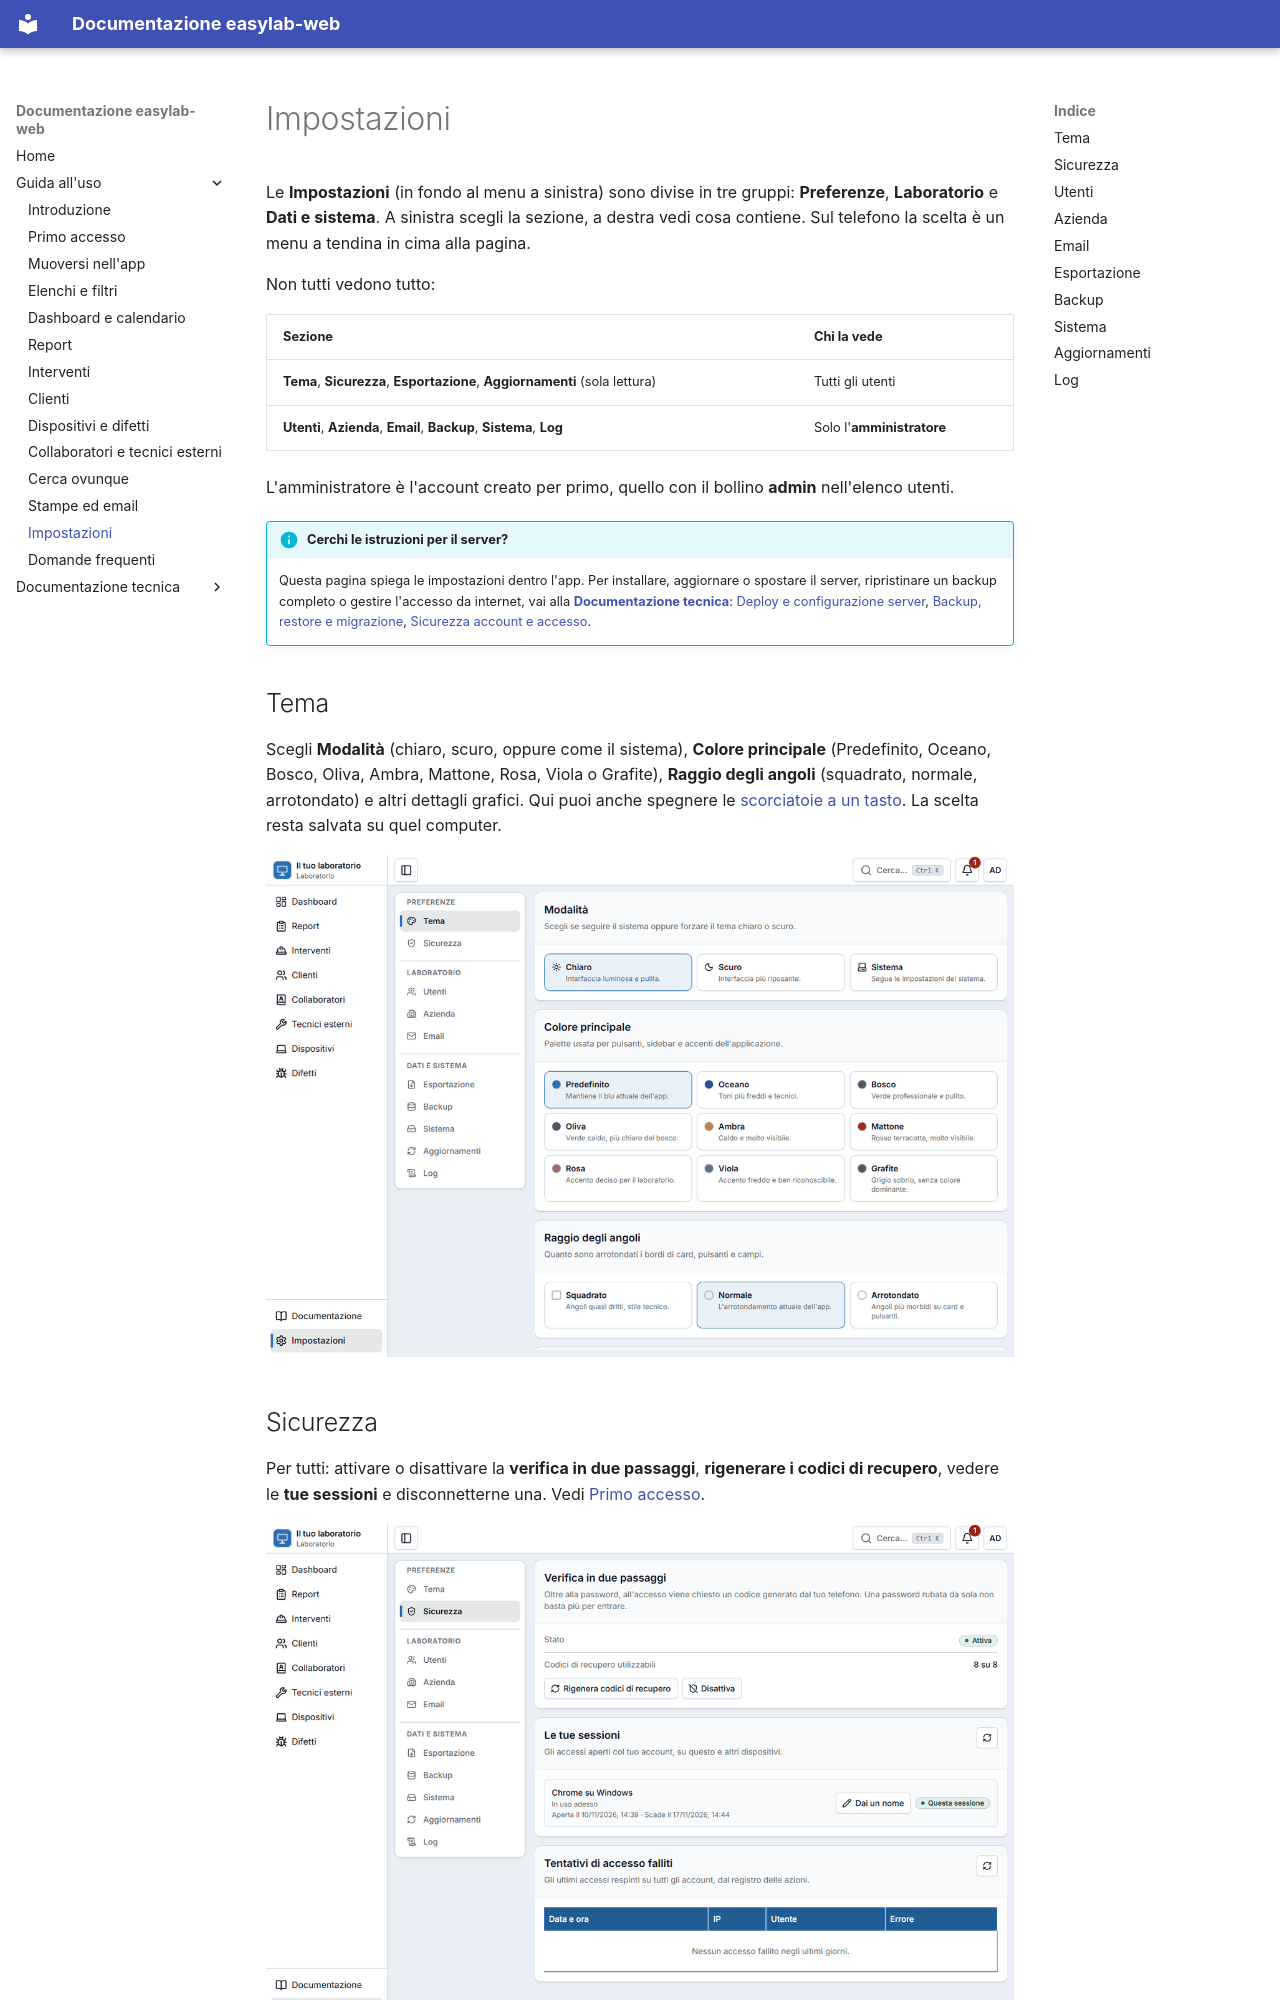

repository: ivanerricis/easylab-web · page: guida/impostazioni/index.html · generator: mkdocs

# Impostazioni

Le **Impostazioni** (in fondo al menu a sinistra) sono divise in tre gruppi: **Preferenze**, **Laboratorio** e **Dati e sistema**. A sinistra scegli la sezione, a destra vedi cosa contiene. Sul telefono la scelta è un menu a tendina in cima alla pagina.

Non tutti vedono tutto:

| Sezione | Chi la vede |
|---|---|
| **Tema**, **Sicurezza**, **Esportazione**, **Aggiornamenti** (sola lettura) | Tutti gli utenti |
| **Utenti**, **Azienda**, **Email**, **Backup**, **Sistema**, **Log** | Solo l'**amministratore** |

L'amministratore è l'account creato per primo, quello con il bollino **admin** nell'elenco utenti.

!!! info "Cerchi le istruzioni per il server?"
    Questa pagina spiega le impostazioni dentro l'app. Per installare, aggiornare o spostare il server, ripristinare un backup completo o gestire l'accesso da internet, vai alla **[Documentazione tecnica](../tecnica.md)**: [Deploy e configurazione server](../DEPLOY.md), [Backup, restore e migrazione](../BACKUP.md), [Sicurezza account e accesso](../OPERATIONS.md).

## Tema

Scegli **Modalità** (chiaro, scuro, oppure come il sistema), **Colore principale** (Predefinito, Oceano, Bosco, Oliva, Ambra, Mattone, Rosa, Viola o Grafite), **Raggio degli angoli** (squadrato, normale, arrotondato) e altri dettagli grafici. Qui puoi anche spegnere le [scorciatoie a un tasto](muoversi.md#le-scorciatoie-da-tastiera). La scelta resta salvata su quel computer.

![La sezione Tema](img/settings-theme.png)

## Sicurezza

Per tutti: attivare o disattivare la **verifica in due passaggi**, **rigenerare i codici di recupero**, vedere le **tue sessioni** e disconnetterne una. Vedi [Primo accesso](primo-accesso.md).

![La sezione Sicurezza](img/settings-security.png)
